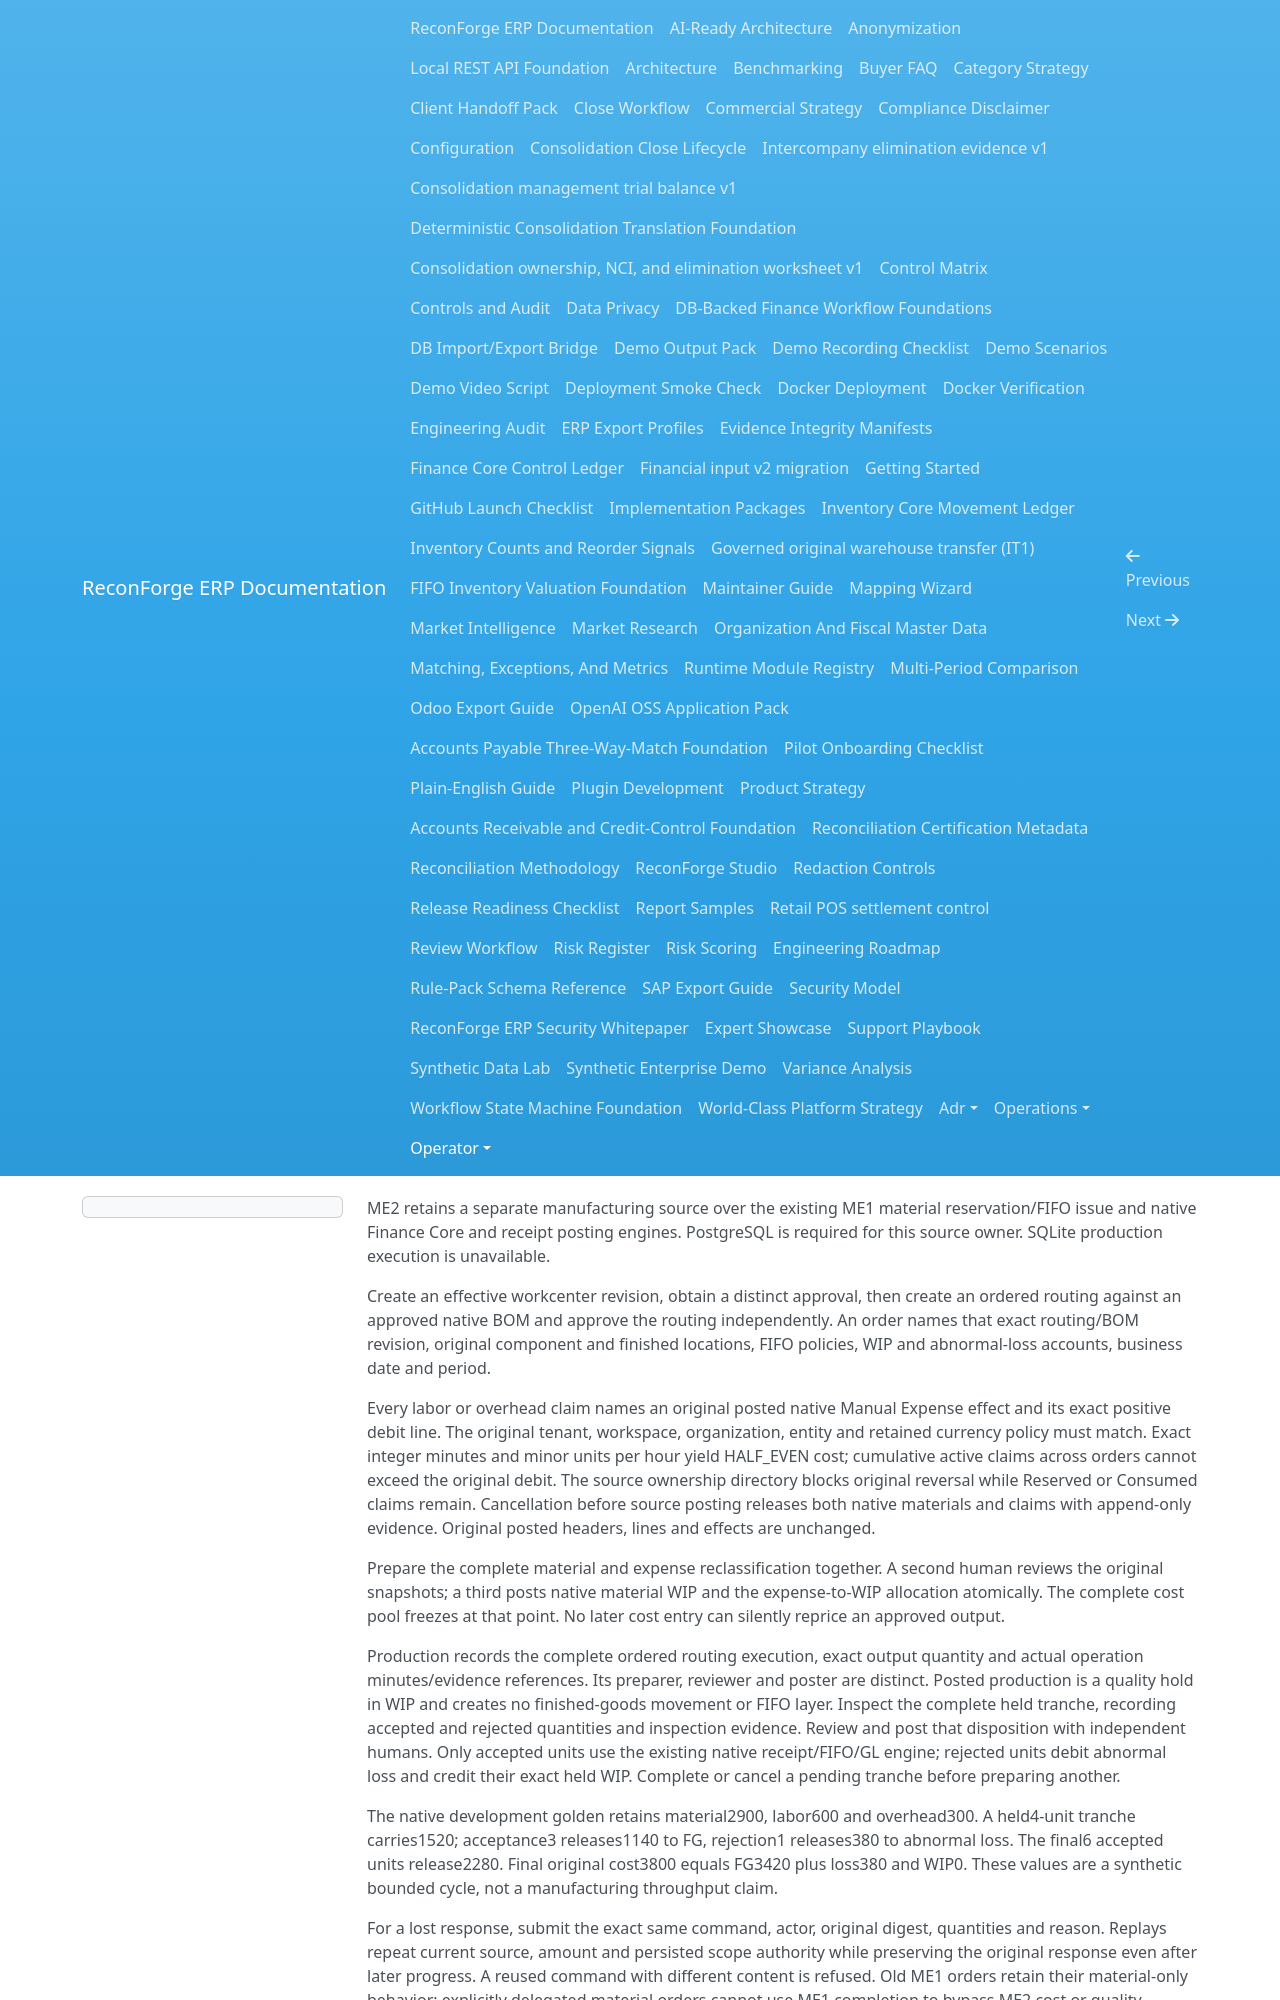

repository: amrzainmubarak/reconforge-erp · page: operator/manufacturing-execution-v2/index.html · generator: mkdocs

ME2 retains a separate manufacturing source over the existing ME1 material reservation/FIFO issue and native Finance Core and receipt posting engines. PostgreSQL is required for this source owner. SQLite production execution is unavailable.

Create an effective workcenter revision, obtain a distinct approval, then create an ordered routing against an approved native BOM and approve the routing independently. An order names that exact routing/BOM revision, original component and finished locations, FIFO policies, WIP and abnormal-loss accounts, business date and period.

Every labor or overhead claim names an original posted native Manual Expense effect and its exact positive debit line. The original tenant, workspace, organization, entity and retained currency policy must match. Exact integer minutes and minor units per hour yield HALF_EVEN cost; cumulative active claims across orders cannot exceed the original debit. The source ownership directory blocks original reversal while Reserved or Consumed claims remain. Cancellation before source posting releases both native materials and claims with append-only evidence. Original posted headers, lines and effects are unchanged.

Prepare the complete material and expense reclassification together. A second human reviews the original snapshots; a third posts native material WIP and the expense-to-WIP allocation atomically. The complete cost pool freezes at that point. No later cost entry can silently reprice an approved output.

Production records the complete ordered routing execution, exact output quantity and actual operation minutes/evidence references. Its preparer, reviewer and poster are distinct. Posted production is a quality hold in WIP and creates no finished-goods movement or FIFO layer. Inspect the complete held tranche, recording accepted and rejected quantities and inspection evidence. Review and post that disposition with independent humans. Only accepted units use the existing native receipt/FIFO/GL engine; rejected units debit abnormal loss and credit their exact held WIP. Complete or cancel a pending tranche before preparing another.

The native development golden retains material2900, labor600 and overhead300. A held4-unit tranche carries1520; acceptance3 releases1140 to FG, rejection1 releases380 to abnormal loss. The final6 accepted units release2280. Final original cost3800 equals FG3420 plus loss380 and WIP0. These values are a synthetic bounded cycle, not a manufacturing throughput claim.

For a lost response, submit the exact same command, actor, original digest, quantities and reason. Replays repeat current source, amount and persisted scope authority while preserving the original response even after later progress. A reused command with different content is refused. Old ME1 orders retain their material-only behavior; explicitly delegated material orders cannot use ME1 completion to bypass ME2 cost or quality closure.

The current native void contract accepts reviewed financial entries. An untouched reserved order can cancel directly; a prepared order must first obtain independent review before cancellation. Prepared inspections similarly need review before cancellation. Production holds have no financial draft and may cancel before or after review. The Studio exposes only these paths. Draft financial cancellation is an explicit gap; no automatic review or weaker public void operation is introduced.
